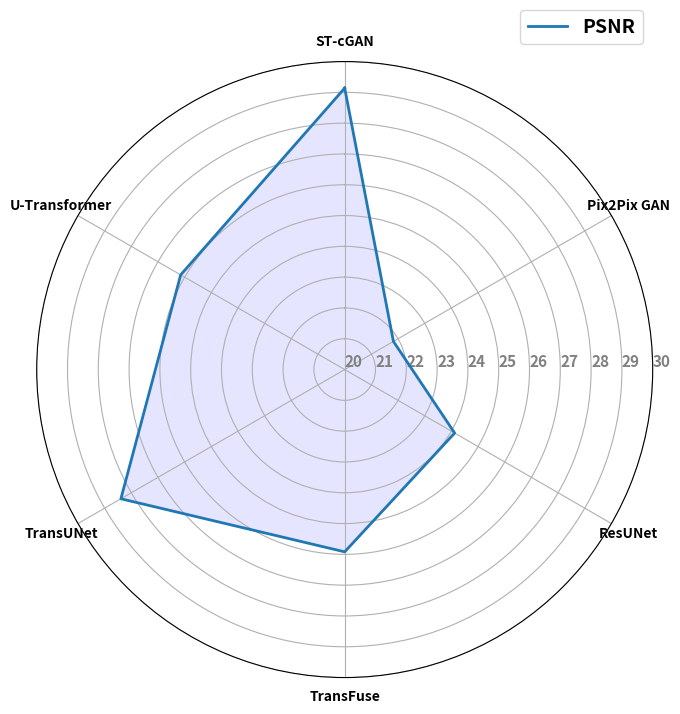

Write Python code to recreate this figure.
import matplotlib.pyplot as plt
import numpy as np
import pandas as pd

data = pd.DataFrame({'sample':
    [
        "PSNR"
    ],
    'ST-cGAN':
        [29.1379],
    'Pix2Pix GAN':
        [21.8267],
    'ResUNet':
        [24.1226],
    'TransFuse':
        [25.9183],
    'TransUNet':
        [28.3907],
    'U-Transformer':
        [26.1490],
})

plt.figure(figsize=(9, 8))
# 设置雷达图的参数
params = {
    'figure.figsize': [6, 6],
    'axes.labelsize': 14,
    'axes.titlesize': 16,
    'xtick.labelsize': 10,
    'ytick.labelsize': 10,
    'font.weight': 'bold'
}
plt.rcParams.update(params)

# 绘制雷达图
categories = list(data.columns[1:])
N = len(categories)
values = data.iloc[:, 1:].values.tolist()
angles = [n / float(N) * 2 * np.pi for n in range(N)]

# values每一行增加第一个数据; angle增加最后一个角度。 使得曲线闭合
_ = [value.append(value[0]) for value in values]
angles += angles[:1]

ax = plt.subplot(111, polar=True)
ax.set_theta_offset(np.pi / 2)
ax.set_theta_direction(-1)
plt.xticks(angles[:-1], categories)
ax.set_rlabel_position(0)

for i in range(len(values)):
    ax.plot(angles, values[i],
            # 'y',     # color
            linewidth=2,  # line width
            linestyle='solid',
            label=data['sample'][i],
            )

    ax.fill(angles, values[i],
            'b',
            alpha=0.1,
            )
plt.legend(bbox_to_anchor=(1.0, 1.1), fontsize=14)
# plt.legend(loc='upper right', edgecolor='blue')
# 设置标题
# plt.title('F-actin')

# 设置刻度标签的角度和位置
ax.set_rgrids([20.0, 21.0, 22, 23, 24, 25, 26, 27, 28, 29, 30],
              color="grey",
              size=11,
              angle=90)
plt.ylim(20, 30)
plt.savefig('f-actin_radar_psnr.png')
plt.show()
